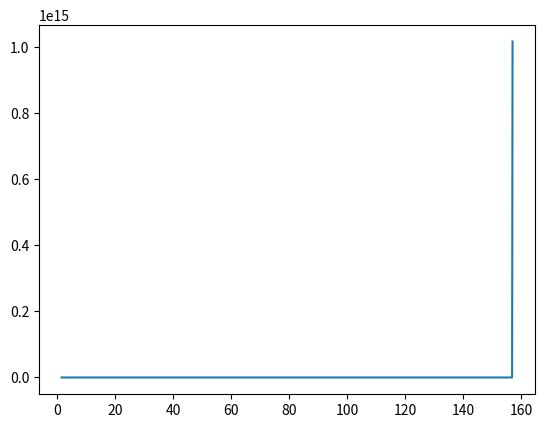

Write the Python code that produced this figure.
## Exercice 1

# Question A1
def newton(f, fprime, u0, eps):
    u = u0 #u_n
    v = u - f(u)/fprime(u) #u_{n+1}
    while abs(v-u)>eps:
        u = v
        v = v - f(v)/fprime(v)
    return v
    
    
def f(x):
    return x**2 - 2
    
def fprime(x):
    return 2*x # Expression de la dérivée de f

print(newton(f, fprime, 2, 0.01))
    
# Question A2

def g(x):
    return x**3-x

def gprime(x):
    return 3*x**2 - 1

#u0 = 3**(1/2)/3
#print(newton(g, gprime, u0, 0.001))
# gprime(u0) = 0 donc erreur


u0 = 3**(1/2)/3 + 0.001
print(newton(g, gprime, u0, 0.001))

u0 = 3**(1/2)/3 - 0.001
print(newton(g, gprime, u0, 0.001))

u0 = 3**(1/2)/3 - 0.3
print(newton(g, gprime, u0, 0.001))


# Question A1
def newton_compteur(f, fprime, u0, it_max, eps):
    u = u0 #u_n
    v = u - f(u)/fprime(u) #u_{n+1}
    it = 1
    while abs(v-u)>eps and it < it_max:
        u = v
        v = v - f(v)/fprime(v)
        it = it + 1
    return v, it
    
def h(x):
    return x/(1+x**2)
    
def hprime(x):
    return (1-x**2)/(1+x**2)**2

print(newton_compteur(h, hprime, 1.5, 100, 0.01))
# On atteint le nombre total d'itérations :
# cela sent mauvais...

# Question B1
def derivee(f, x, h):
    return (f(x)-f(x-h))/h

# Question B2
def newton_derivee(f, u0, it_max, eps, h):
    u = u0 #u_n
    v = u - f(u)/derivee(f, u, h) #u_{n+1}
    it = 1
    while abs(v-u)>eps and it < it_max:
        u = v
        v = v - f(v)/derivee(f, u, h)
        it = it + 1
    return v, it
    
print(newton_compteur(f, fprime, 2, 10, 0.01), newton_derivee(f, 2, 10, 0.01, 0.01))

# Question C1
import scipy.optimize as sco

print(sco.newton(f, 2, fprime=fprime, tol=0.001, maxiter=10))

## Exercice 2
import numpy as np

def cotan(x):
    return np.cos(x)/np.sin(x)
    
X = np.linspace(np.pi/2, 50*np.pi, 1001)
Y = [cotan(x)  for x in X]

import matplotlib.pyplot as plt
plt.plot(X, Y)

plt.show()

